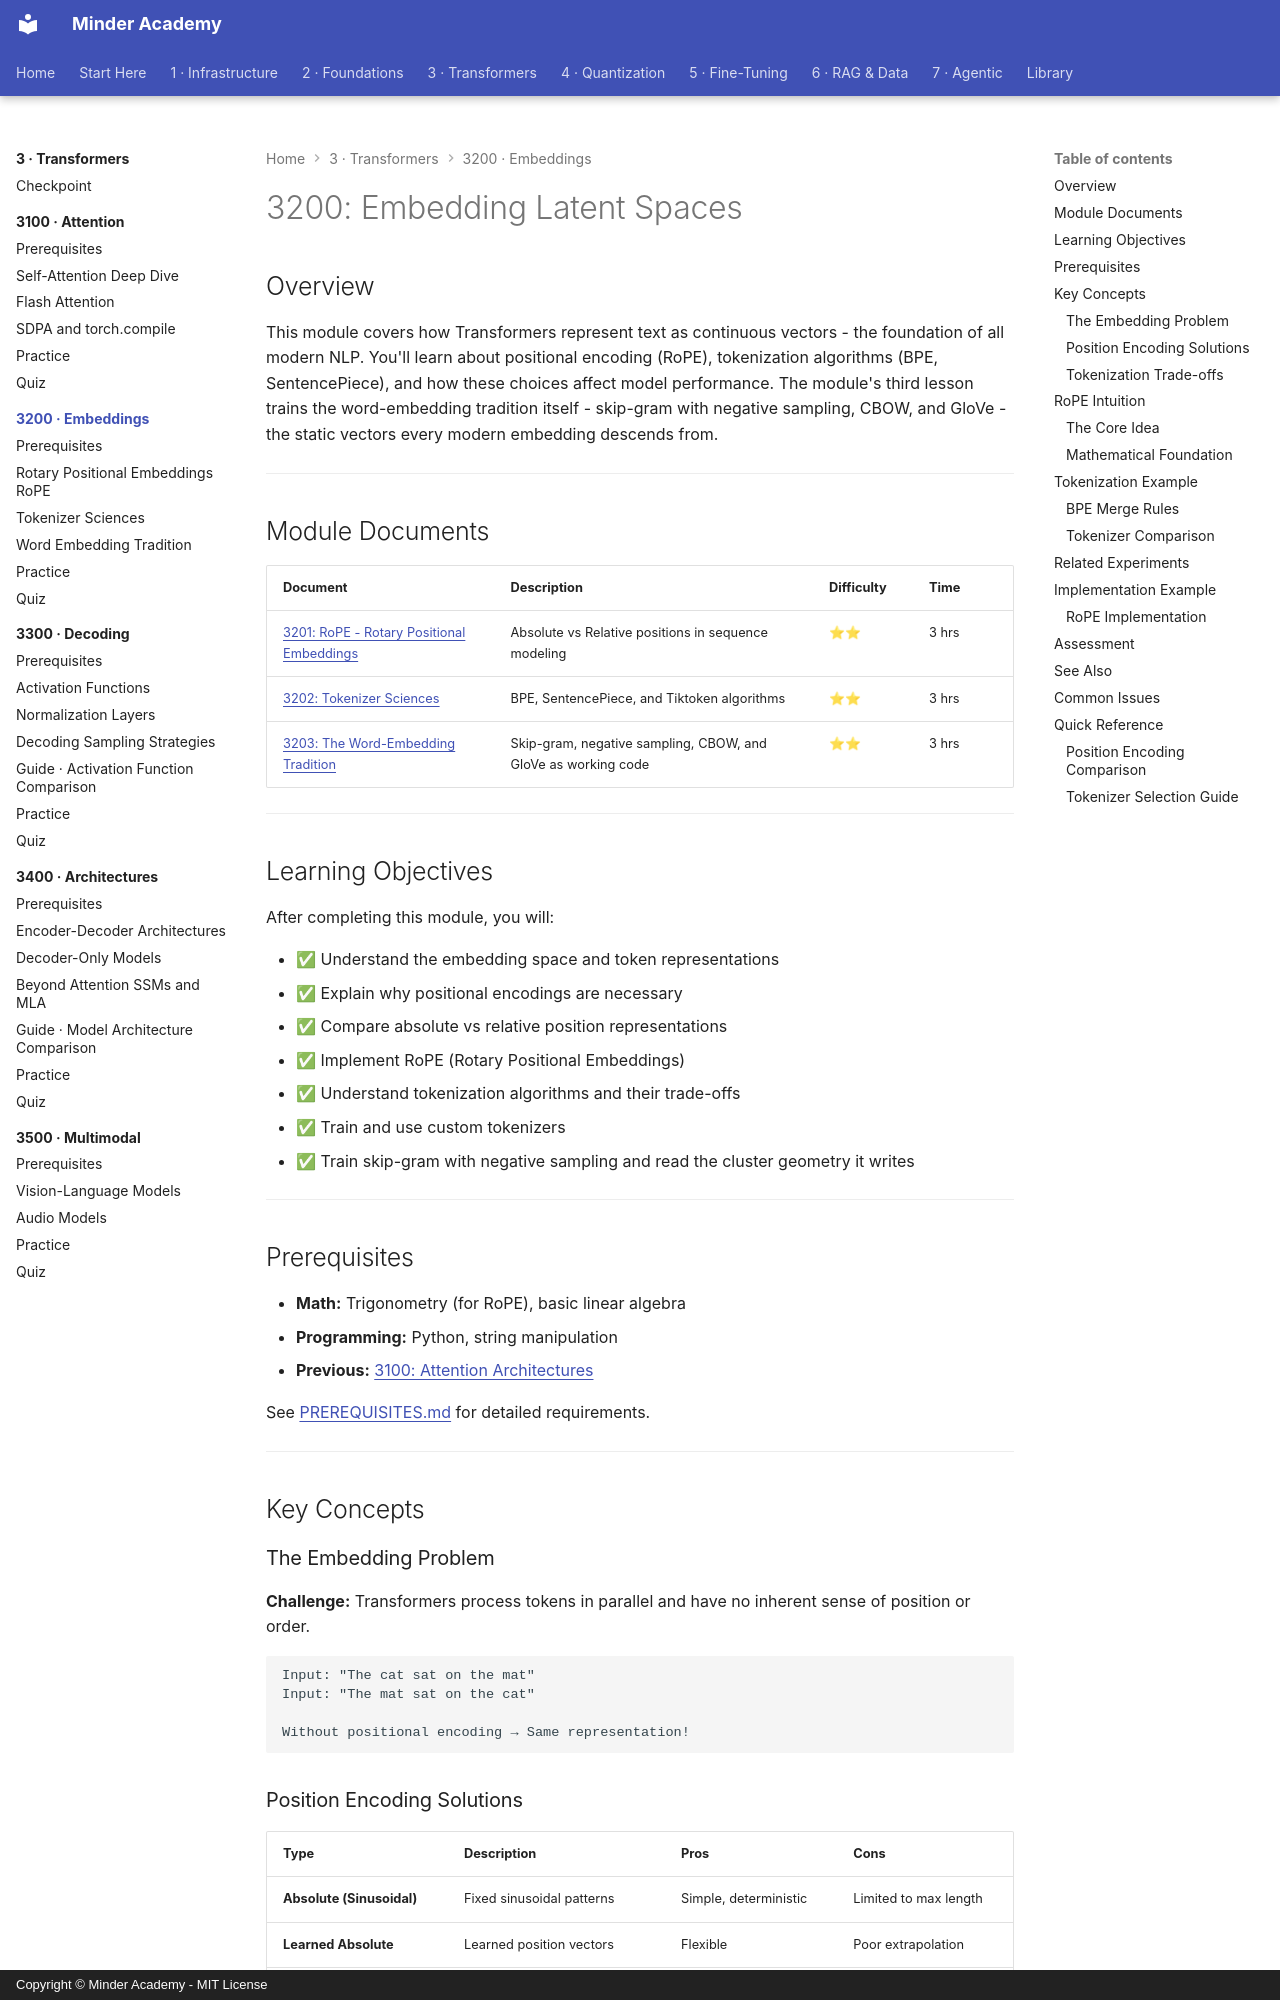

repository: minderhq/academy · page: phases/phase3-transformers/3200-embeddings/index.html · generator: mkdocs · copyright: Copyright © Minder Academy - MIT License

---
Document ID: 3200-EMBEDDINGS-README
Title: "3200: Embedding Latent Spaces"
Last Updated: 2026-10-15
Status: Complete
Difficulty: Intermediate
Prerequisites: []
Estimated Time: 9 hours
Tags: ['module', 'transformers', 'embeddings']
---

# 3200: Embedding Latent Spaces

## Overview

This module covers how Transformers represent text as continuous vectors - the foundation of all modern NLP. You'll learn about positional encoding (RoPE), tokenization algorithms (BPE, SentencePiece), and how these choices affect model performance. The module's third lesson trains the word-embedding tradition itself - skip-gram with negative sampling, CBOW, and GloVe - the static vectors every modern embedding descends from.

---

## Module Documents

| Document | Description | Difficulty | Time |
|----------|-------------|------------|------|
| [3201: RoPE - Rotary Positional Embeddings](./3201-Rotary-Positional-Embeddings-RoPE.md) | Absolute vs Relative positions in sequence modeling | ⭐⭐ | 3 hrs |
| [3202: Tokenizer Sciences](./3202-Tokenizer-Sciences.md) | BPE, SentencePiece, and Tiktoken algorithms | ⭐⭐ | 3 hrs |
| [3203: The Word-Embedding Tradition](./3203-Word-Embedding-Tradition.md) | Skip-gram, negative sampling, CBOW, and GloVe as working code | ⭐⭐ | 3 hrs |

---

## Learning Objectives

After completing this module, you will:

- ✅ Understand the embedding space and token representations
- ✅ Explain why positional encodings are necessary
- ✅ Compare absolute vs relative position representations
- ✅ Implement RoPE (Rotary Positional Embeddings)
- ✅ Understand tokenization algorithms and their trade-offs
- ✅ Train and use custom tokenizers
- ✅ Train skip-gram with negative sampling and read the cluster geometry it writes

---

## Prerequisites

- **Math:** Trigonometry (for RoPE), basic linear algebra
- **Programming:** Python, string manipulation
- **Previous:** [3100: Attention Architectures](../3100-attention/)

See [PREREQUISITES.md](./PREREQUISITES.md) for detailed requirements.

---

## Key Concepts

### The Embedding Problem

**Challenge:** Transformers process tokens in parallel and have no inherent sense of position or order.

```text
Input: "The cat sat on the mat"
Input: "The mat sat on the cat"

Without positional encoding → Same representation!
```
